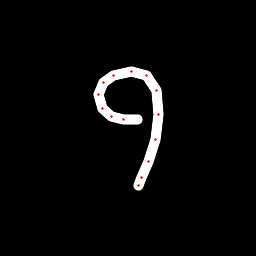

Data behind this chart, as committed beside it:
x, y, hover, eod
137.4, 119.4, 0.0, 0.0
123, 119.5, 0.0, 0.0
111.7, 116.3, 0.0, 0.0
102.5, 109, 0.0, 0.0
98.63, 94.06, 0.0, 0.0
103.3, 82.64, 0.0, 0.0
113.9, 75.09, 0.0, 0.0
131.8, 71.35, 0.0, 0.0
146.6, 75.19, 0.0, 0.0
157, 90.51, 0.0, 0.0
158.8, 114.3, 0.0, 0.0
155.1, 139, 0.0, 0.0
148.1, 161.4, 0.0, 0.0
141.3, 177.3, 0.0, 0.0
138, 185.1, 0.0, 1.0
